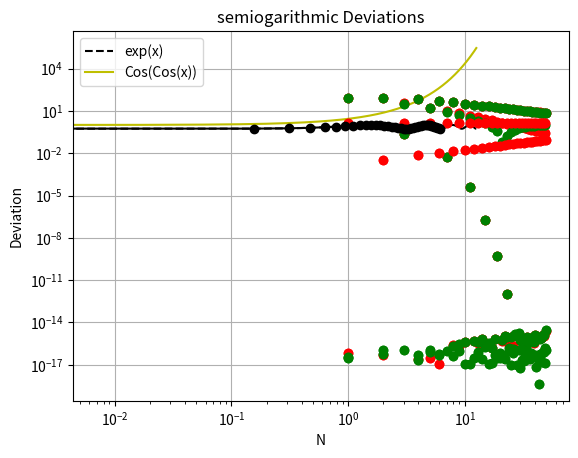

The matplotlib source for this figure: (Note: this script raises an exception after producing the figure.)
import numpy as np
import matplotlib.pyplot as plt
import scipy as sp
from scipy import integrate
pi = np.pi

interval_1 = np.arange(0,2*pi,0.01)
interval_2 = np.arange(-2*pi, 4*pi, 0.01)

exp = lambda x:np.exp(x)
cos_cos = lambda x:np.cos(np.cos(x))

plt.plot(interval_2, cos_cos(interval_2), 'k--')
plt.grid(True)
plt.ylabel("Cos(Cos(x))")
plt.xlabel('x')
plt.show()

plt.semilogy(interval_2, exp(interval_2),'y')
plt.grid(True)
plt.ylabel("log(exp(x))")
plt.xlabel('x')
plt.show()

a_vals_calc_exp = lambda x,k:exp(x)*np.cos(k*x)
b_vals_calc_exp = lambda x,k:exp(x)*np.sin(k*x)
a_vals_calc_cos_cos = lambda x,k:cos_cos(x)*np.cos(k*x)
b_vals_calc_cos_cos = lambda x,k:cos_cos(x)*np.sin(k*x)

N = 52

a_values_exp = np.asanyarray([(sp.integrate.quad(a_vals_calc_exp,0,2*pi, args = k))[0]/pi for k in range(N)]).reshape(-1,1)
b_values_exp = np.asanyarray([(sp.integrate.quad(b_vals_calc_exp,0,2*pi, args = k))[0]/pi for k in range(1,N)]).reshape(-1,1)
a_values_cos_cos = np.asanyarray([(sp.integrate.quad(a_vals_calc_cos_cos,0,2*pi, args = k))[0]/pi for k in range(N)]).reshape(-1,1)
b_values_cos_cos = np.asanyarray([(sp.integrate.quad(b_vals_calc_cos_cos,0,2*pi, args = k))[0]/pi for k in range(1,N)]).reshape(-1,1)

a_values_exp[0] = a_values_exp[0]/2
a_values_cos_cos[0] = a_values_cos_cos[0]/2
# a_values_cos_cos[abs(a_values_cos_cos)<1e-10] = 0
# b_values_cos_cos[abs(b_values_cos_cos)<1e-10] = 0
# a_values_exp[abs(a_values_exp)<1e-10] = 0
# b_values_exp[abs(b_values_exp)<1e-10] = 0

cos_cos_to_plot = [a_values_cos_cos[0]]
exp_to_plot = [a_values_exp[0]]

for k in range(int(N/2)-1):
    cos_cos_to_plot.append(a_values_cos_cos[k+1])
    cos_cos_to_plot.append(b_values_cos_cos[k])
    exp_to_plot.append(a_values_exp[k+1])
    exp_to_plot.append(b_values_exp[k])

cos_cos_to_plot = (np.asanyarray(cos_cos_to_plot).reshape(-1,1))
exp_to_plot = (np.asanyarray(exp_to_plot).reshape(-1,1))

plt.loglog(np.arange(N-1).reshape(-1,1), abs(exp_to_plot), 'ro')
plt.xlabel("n")
plt.grid(True)
plt.ylabel("Fourier Coefficients")
plt.title("logarithmic plot of coefficients for exp(x)")
plt.show()

plt.semilogy(np.arange(N-1).reshape(-1,1), abs(exp_to_plot), 'ro')
plt.xlabel("n")
plt.grid(True)
plt.ylabel("Fourier Coefficients")
plt.title("semilogarithmic plot of coefficients for exp(x)")
plt.show()

plt.loglog(np.arange(N-1).reshape(-1,1), abs(cos_cos_to_plot), 'ro')
plt.xlabel("n")
plt.grid(True)
plt.ylabel("Fourier Coefficients")
plt.title("logarithmic plot of coefficients for cos(Cos(x))")
plt.show()

plt.semilogy(np.arange(N-1).reshape(-1,1), abs(cos_cos_to_plot), 'ro')
plt.xlabel("n")
plt.grid(True)
plt.ylabel("Fourier Coefficients")
plt.title("semilogarithmic plot of coefficients for cos(Cos(x))")
plt.show()

x = np.linspace(0,2*pi, 401)
x = x[:-1]
rows = len(x)
columns = len(exp_to_plot)
A = np.zeros(rows*columns).reshape(rows, columns)
A[:,0] = 1
for k in range(1,int(N/2)):
    A[:, 2*k-1] = np.cos(k*x)
    A[:,2*k] = np.sin(k*x)
A[abs(A)<1e-10] = 0

b_exp = exp(x)
b_cos_cos = cos_cos(x)
c_exp = np.asanyarray(sp.linalg.lstsq(A,b_exp)[0]).reshape(-1,1)   
c_cos_cos = np.asanyarray(sp.linalg.lstsq(A, b_cos_cos)[0]).reshape(-1,1)

plt.semilogy(np.arange(N-1).reshape(-1,1), abs(c_cos_cos), 'go')
plt.xlabel("n")
plt.grid(True)
plt.ylabel("Fourier Coefficients")
plt.title("semilogarithmic plot of coefficients of Cos(Cos(x)) generated using lstsq")
plt.show()


plt.semilogy(np.arange(N-1).reshape(-1,1), abs(c_exp), 'go')
plt.xlabel("n")
plt.grid(True)
plt.ylabel("Fourier Coefficients")
plt.title("semilogarithmic plot of coefficients of exp(x) generated using lstsq")
plt.show()

plt.loglog(np.arange(N-1).reshape(-1,1), abs(c_cos_cos), 'go')
plt.xlabel("n")
plt.grid(True)
plt.ylabel("Fourier Coefficients")
plt.title("logarithmic plot of coefficients of Cos(Cos(x)) generated using lstsq")
plt.show()


plt.loglog(np.arange(N-1).reshape(-1,1), abs(c_exp), 'go')
plt.xlabel("n")
plt.grid(True)
plt.ylabel("Fourier Coefficients")
plt.title("logarithmic plot of coefficients of exp(x) generated using lstsq")
plt.show()

deviation_in_exp = abs(c_exp - exp_to_plot)
deviation_in_cos_cos = abs(c_cos_cos - cos_cos_to_plot)
plt.loglog(np.arange(N-1).reshape(-1,1), deviation_in_exp, 'ro')
plt.loglog(np.arange(N-1).reshape(-1,1), deviation_in_cos_cos, 'go')
plt.ylabel('Deviation')
plt.xlabel('N')
plt.grid(True)
plt.legend(['exp(x)', 'Cos(Cos(x))'])
plt.title("Deviation of the coefficients")
plt.show()

plt.semilogy(np.arange(N-1).reshape(-1,1), deviation_in_exp, 'ro')
plt.semilogy(np.arange(N-1).reshape(-1,1), deviation_in_cos_cos, 'go')
plt.ylabel('Deviation')
plt.xlabel('N')
plt.grid(True)
plt.legend(['exp(x)', 'Cos(Cos(x))'])
plt.title("semiogarithmic Deviations")
plt.show()

print("The maximum deviation in the two sets of coeffficients of cos(cos(x)) is",np.max(deviation_in_cos_cos),'.\n')
print("The maximum deviation in the two sets of coefficients of exp(x) is",np.max(deviation_in_exp),'.\n')

plt.plot(x[::10], cos_cos(x[::10]), 'k-o')
plt.stem(x[::10],np.dot(A,c_cos_cos)[::10], 'r', use_line_collection=True)
plt.grid(True)
plt.title("Predicted vs True value for cos(cos(x))")
plt.ylabel("Cos(Cos(x))")
plt.legend(['True value', 'least sq'])
plt.xlabel('x')
plt.show()

plt.semilogy(x[::10], exp(x[::10]), 'ro')
plt.semilogy(x[::10],np.dot(A,c_exp)[::10], 'go' )
plt.grid(True)
plt.title("Predicted vs True value for exp(x)")
plt.ylabel("exp(x)")
plt.legend(['True value', 'least sq'])
plt.xlabel('x')
plt.show()
